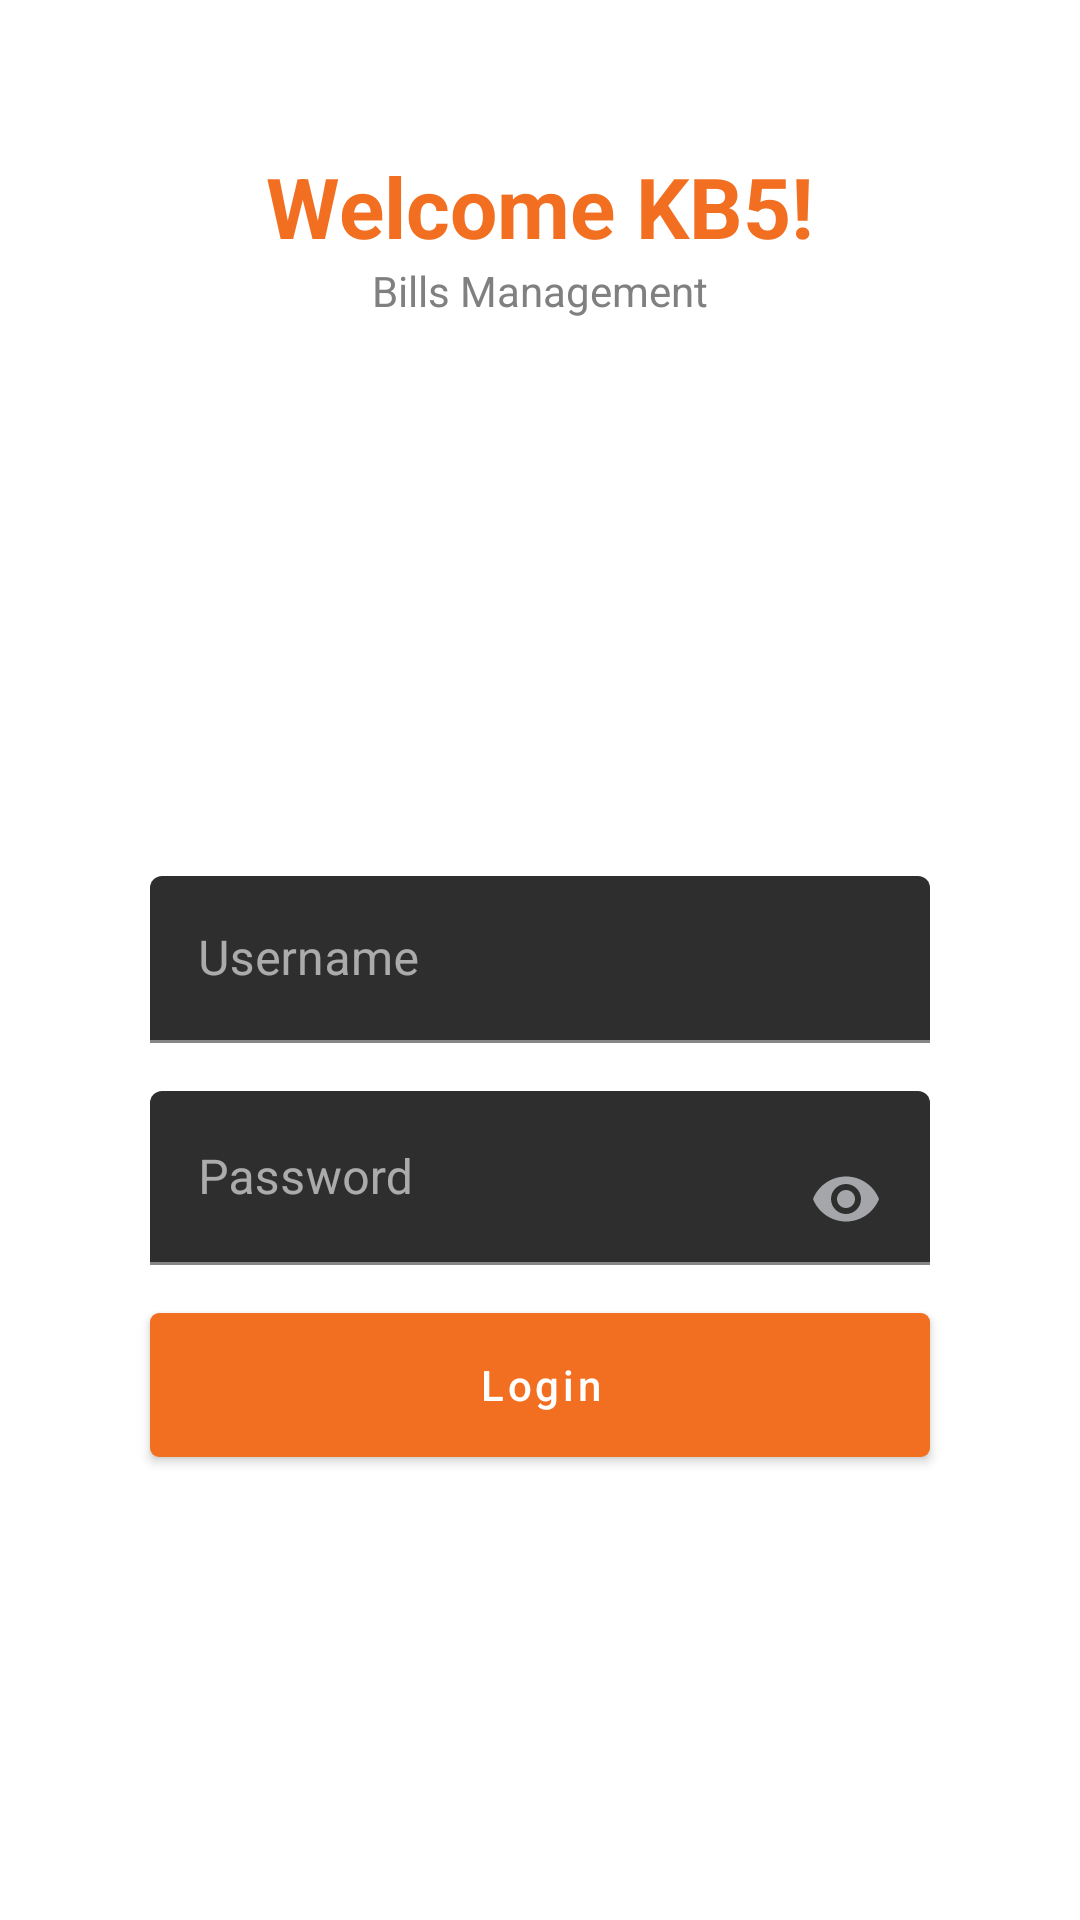

Android layout source for this screen:
<!-- AndroidManifest.xml: application theme AppTheme.NoActionBar -->
<!-- res/layout/activity_login.xml -->
<?xml version="1.0" encoding="utf-8"?>
<androidx.constraintlayout.widget.ConstraintLayout xmlns:android="http://schemas.android.com/apk/res/android"
    xmlns:app="http://schemas.android.com/apk/res-auto"
    xmlns:tools="http://schemas.android.com/tools"
    android:layout_width="match_parent"
    android:layout_height="match_parent"
    tools:context=".LoginActivity">

    <RelativeLayout
        android:layout_width="match_parent"
        android:layout_height="200dp"
        tools:ignore="MissingConstraints">

        <ImageView
            android:layout_width="match_parent"
            android:layout_height="200dp"
            android:layout_alignParentTop="true"
            android:scaleType="fitXY"/>

        <TextView
            android:id="@+id/txt_welcome"
            android:layout_width="wrap_content"
            android:layout_height="wrap_content"
            android:text="Welcome KB5!"
            android:textStyle="bold"
            android:layout_centerHorizontal="true"
            android:textColor="@color/colorPrimary"
            android:textSize="28sp"
            android:layout_marginTop="50dp"/>

        <TextView
            android:id="@+id/txt_leads"
            android:layout_width="wrap_content"
            android:layout_height="wrap_content"
            android:text="Bills Management"
            android:layout_centerHorizontal="true"
            android:layout_below="@id/txt_welcome"/>
    </RelativeLayout>

    <RelativeLayout
        android:layout_width="match_parent"
        android:layout_height="match_parent">

        <com.google.android.material.textfield.TextInputLayout
            android:id="@+id/til_username"
            android:layout_width="260dp"
            android:layout_height="wrap_content"
            android:layout_centerVertical="true"
            android:layout_centerHorizontal="true"
            android:layout_marginBottom="@dimen/activity_vertical_margin"
            android:layout_marginTop="@dimen/activity_vertical_margin">

            <com.google.android.material.textfield.TextInputEditText
                android:id="@+id/edt_username"
                android:layout_width="match_parent"
                android:layout_height="wrap_content"
                android:inputType="textEmailAddress"
                android:hint="Username"/>
        </com.google.android.material.textfield.TextInputLayout>

        <com.google.android.material.textfield.TextInputLayout
            android:id="@+id/til_password"
            android:layout_width="260dp"
            android:layout_height="wrap_content"
            android:layout_centerHorizontal="true"
            android:layout_centerVertical="true"
            android:layout_marginBottom="@dimen/activity_vertical_margin"
            android:layout_below="@+id/til_username">

            <com.google.android.material.textfield.TextInputEditText
                android:id="@+id/edt_password"
                android:layout_width="match_parent"
                android:layout_height="wrap_content"
                android:hint="Password"
                android:inputType="textPassword"
                android:drawableRight="@drawable/ic_remove_red_eye_black_24dp"
                android:drawableEnd="@drawable/ic_remove_red_eye_black_24dp"
                android:drawableTint="@color/colorDarkGray"/>
        </com.google.android.material.textfield.TextInputLayout>

        <Button
            android:layout_width="260dp"
            android:layout_height="wrap_content"
            android:text="Login"
            android:layout_centerVertical="true"
            android:layout_centerHorizontal="true"
            android:layout_below="@+id/til_password"
            android:id="@+id/btn_login"
            android:background="@drawable/button_primary_effect"
            android:textColor="@android:color/white"
            android:textAllCaps="false"/>

        <ProgressBar
            android:id="@+id/pb_login"
            android:layout_width="wrap_content"
            android:layout_height="wrap_content"
            android:minHeight="24dp"
            android:minWidth="24dp"
            android:layout_below="@+id/btn_login"
            android:layout_centerHorizontal="true"
            android:layout_marginTop="@dimen/activity_vertical_margin"
            android:visibility="invisible"/>

    </RelativeLayout>

</androidx.constraintlayout.widget.ConstraintLayout>
<!-- resources referenced by this layout -->
<resources>
  <color name="colorDarkGray">#a4a6aa</color>
  <color name="colorPrimary">#f26f21</color>
  <dimen name="activity_vertical_margin">16dp</dimen>
  <!-- drawable button_primary_effect (drawable) -->
  <?xml version="1.0" encoding="utf-8"?>
  <selector xmlns:android="http://schemas.android.com/apk/res/android">
      <item android:state_pressed="true" android:drawable="@drawable/button_primary_selected" />
      <item android:state_focused="true" android:drawable="@drawable/button_primary_selected" />
      <item android:state_selected="true" android:drawable="@drawable/button_primary_selected" />
      <item android:drawable="@drawable/button_primary" />
  </selector>
  <!-- drawable ic_remove_red_eye_black_24dp (drawable) -->
  <vector xmlns:android="http://schemas.android.com/apk/res/android"
          android:width="24dp"
          android:height="24dp"
          android:viewportWidth="24.0"
          android:viewportHeight="24.0">
      <path
          android:fillColor="#a4a6aa"
          android:pathData="M12,4.5C7,4.5 2.73,7.61 1,12c1.73,4.39 6,7.5 11,7.5s9.27,-3.11 11,-7.5c-1.73,-4.39 -6,-7.5 -11,-7.5zM12,17c-2.76,0 -5,-2.24 -5,-5s2.24,-5 5,-5 5,2.24 5,5 -2.24,5 -5,5zM12,9c-1.66,0 -3,1.34 -3,3s1.34,3 3,3 3,-1.34 3,-3 -1.34,-3 -3,-3z"/>
  </vector>
  <style name="AppTheme.NoActionBar">
          <item name="windowActionBar">false</item>
          <item name="windowNoTitle">true</item>
      </style>
  <!-- drawable button_primary_selected (drawable) -->
  <?xml version="1.0" encoding="utf-8"?>
  <shape xmlns:android="http://schemas.android.com/apk/res/android"
      android:shape="rectangle">
  
      <solid android:color="@color/colorPrimaryDark"/>
      
      <corners android:radius="3dp" />
  </shape>
  <!-- drawable button_primary (drawable) -->
  <?xml version="1.0" encoding="utf-8"?>
  <shape xmlns:android="http://schemas.android.com/apk/res/android"
      android:shape="rectangle">
  
      <solid android:color="@color/colorPrimary"/>
      
      <corners android:radius="3dp" />
  </shape>
  <color name="colorPrimaryDark">#e6671b</color>
</resources>
